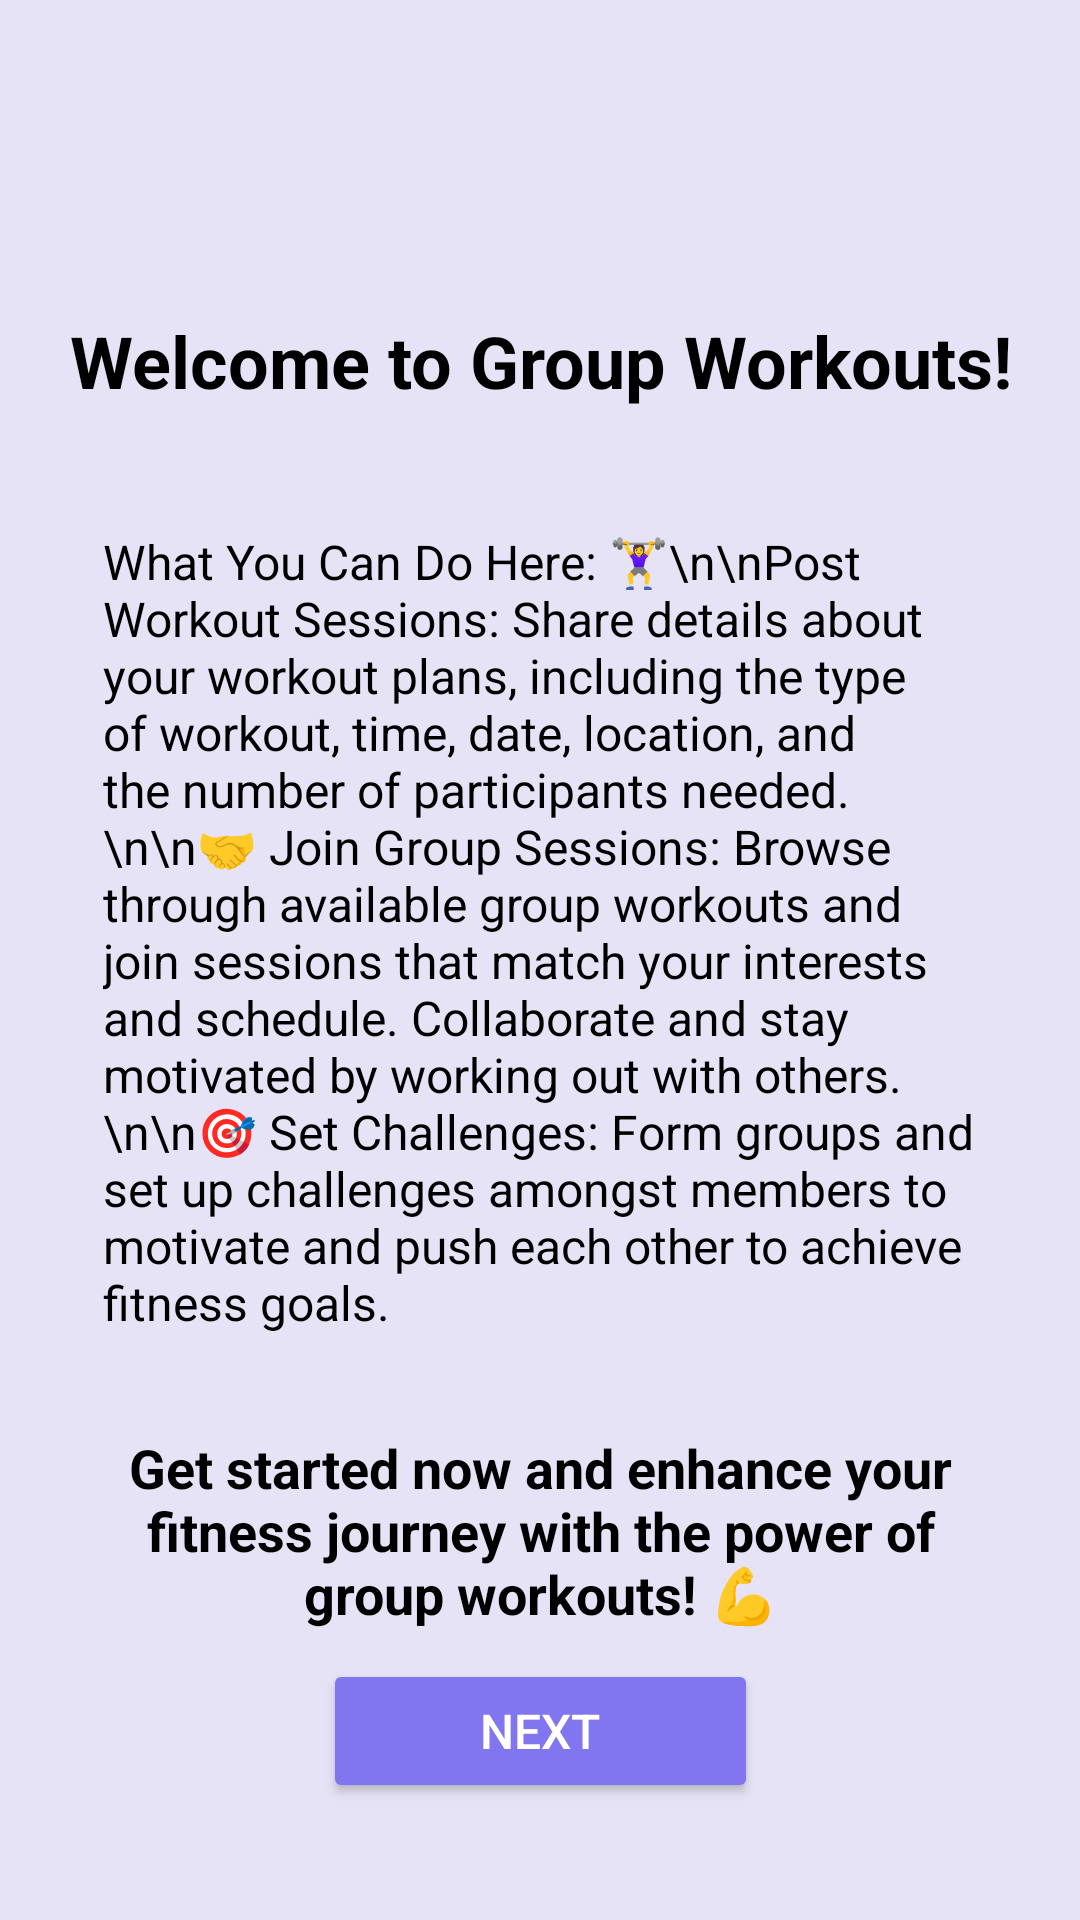

This screen was rendered from an Android layout file. Write that file and the resources it references.
<!-- AndroidManifest.xml: application theme Theme.Project_riseUp -->
<!-- res/layout/activity_group_exp.xml -->
<androidx.constraintlayout.widget.ConstraintLayout
    xmlns:android="http://schemas.android.com/apk/res/android"
    xmlns:app="http://schemas.android.com/apk/res-auto"
    xmlns:tools="http://schemas.android.com/tools"
    android:id="@+id/main"
    android:layout_width="match_parent"
    android:layout_height="match_parent"
    android:background="#E5E3F5"
    tools:context=".GroupExpActivity">

    <TextView
        android:id="@+id/title"
        android:layout_width="wrap_content"
        android:layout_height="wrap_content"
        android:layout_marginTop="104dp"
        android:gravity="center"
        android:text="Welcome to Group Workouts!"
        android:textColor="#000"
        android:textSize="24sp"
        android:textStyle="bold"
        app:layout_constraintEnd_toEndOf="parent"
        app:layout_constraintStart_toStartOf="parent"
        app:layout_constraintTop_toTopOf="parent" />

    <TextView
        android:id="@+id/information"
        android:layout_width="0dp"
        android:layout_height="wrap_content"
        android:layout_marginTop="24dp"
        android:gravity="start"
        android:padding="16dp"
        android:text="What You Can Do Here: 🏋️‍♀️\n\nPost Workout Sessions: Share details about your workout plans, including the type of workout, time, date, location, and the number of participants needed.\n\n🤝 Join Group Sessions: Browse through available group workouts and join sessions that match your interests and schedule. Collaborate and stay motivated by working out with others.\n\n🎯 Set Challenges: Form groups and set up challenges amongst members to motivate and push each other to achieve fitness goals."
        android:textColor="#000"
        android:textSize="16sp"
        app:layout_constraintEnd_toEndOf="parent"
        app:layout_constraintHorizontal_bias="0.511"
        app:layout_constraintStart_toStartOf="parent"
        app:layout_constraintTop_toBottomOf="@+id/title"
        app:layout_constraintWidth_percent="0.9" />

    <TextView
        android:id="@+id/lastLine"
        android:layout_width="0dp"
        android:layout_height="wrap_content"
        android:text="Get started now and enhance your fitness journey with the power of group workouts! 💪"
        android:textSize="18sp"
        android:textStyle="bold"
        android:textColor="#000"
        android:gravity="center"
        android:padding="16dp"
        app:layout_constraintTop_toBottomOf="@+id/information"
        app:layout_constraintStart_toStartOf="parent"
        app:layout_constraintEnd_toEndOf="parent"
        app:layout_constraintWidth_percent="0.9"
        app:layout_constraintVertical_bias="0.1" />

    
    <Button
        android:id="@+id/next_button"
        android:layout_width="145dp"
        android:layout_height="wrap_content"
        android:backgroundTint="#8175F0"
        android:padding="12dp"
        android:text="Next"
        android:textColor="#FFF"
        android:textSize="16sp"
        app:layout_constraintBottom_toBottomOf="parent"
        app:layout_constraintEnd_toEndOf="parent"
        app:layout_constraintHorizontal_bias="0.501"
        app:layout_constraintStart_toStartOf="parent"
        app:layout_constraintTop_toTopOf="parent"
        app:layout_constraintVertical_bias="0.934" />

</androidx.constraintlayout.widget.ConstraintLayout>
<!-- resources referenced by this layout -->
<resources>
  <style name="Theme.Project_riseUp" parent="Base.Theme.Project_riseUp" />
  <style name="Base.Theme.Project_riseUp" parent="Theme.Material3.DayNight.NoActionBar">
          
          
      </style>
</resources>
